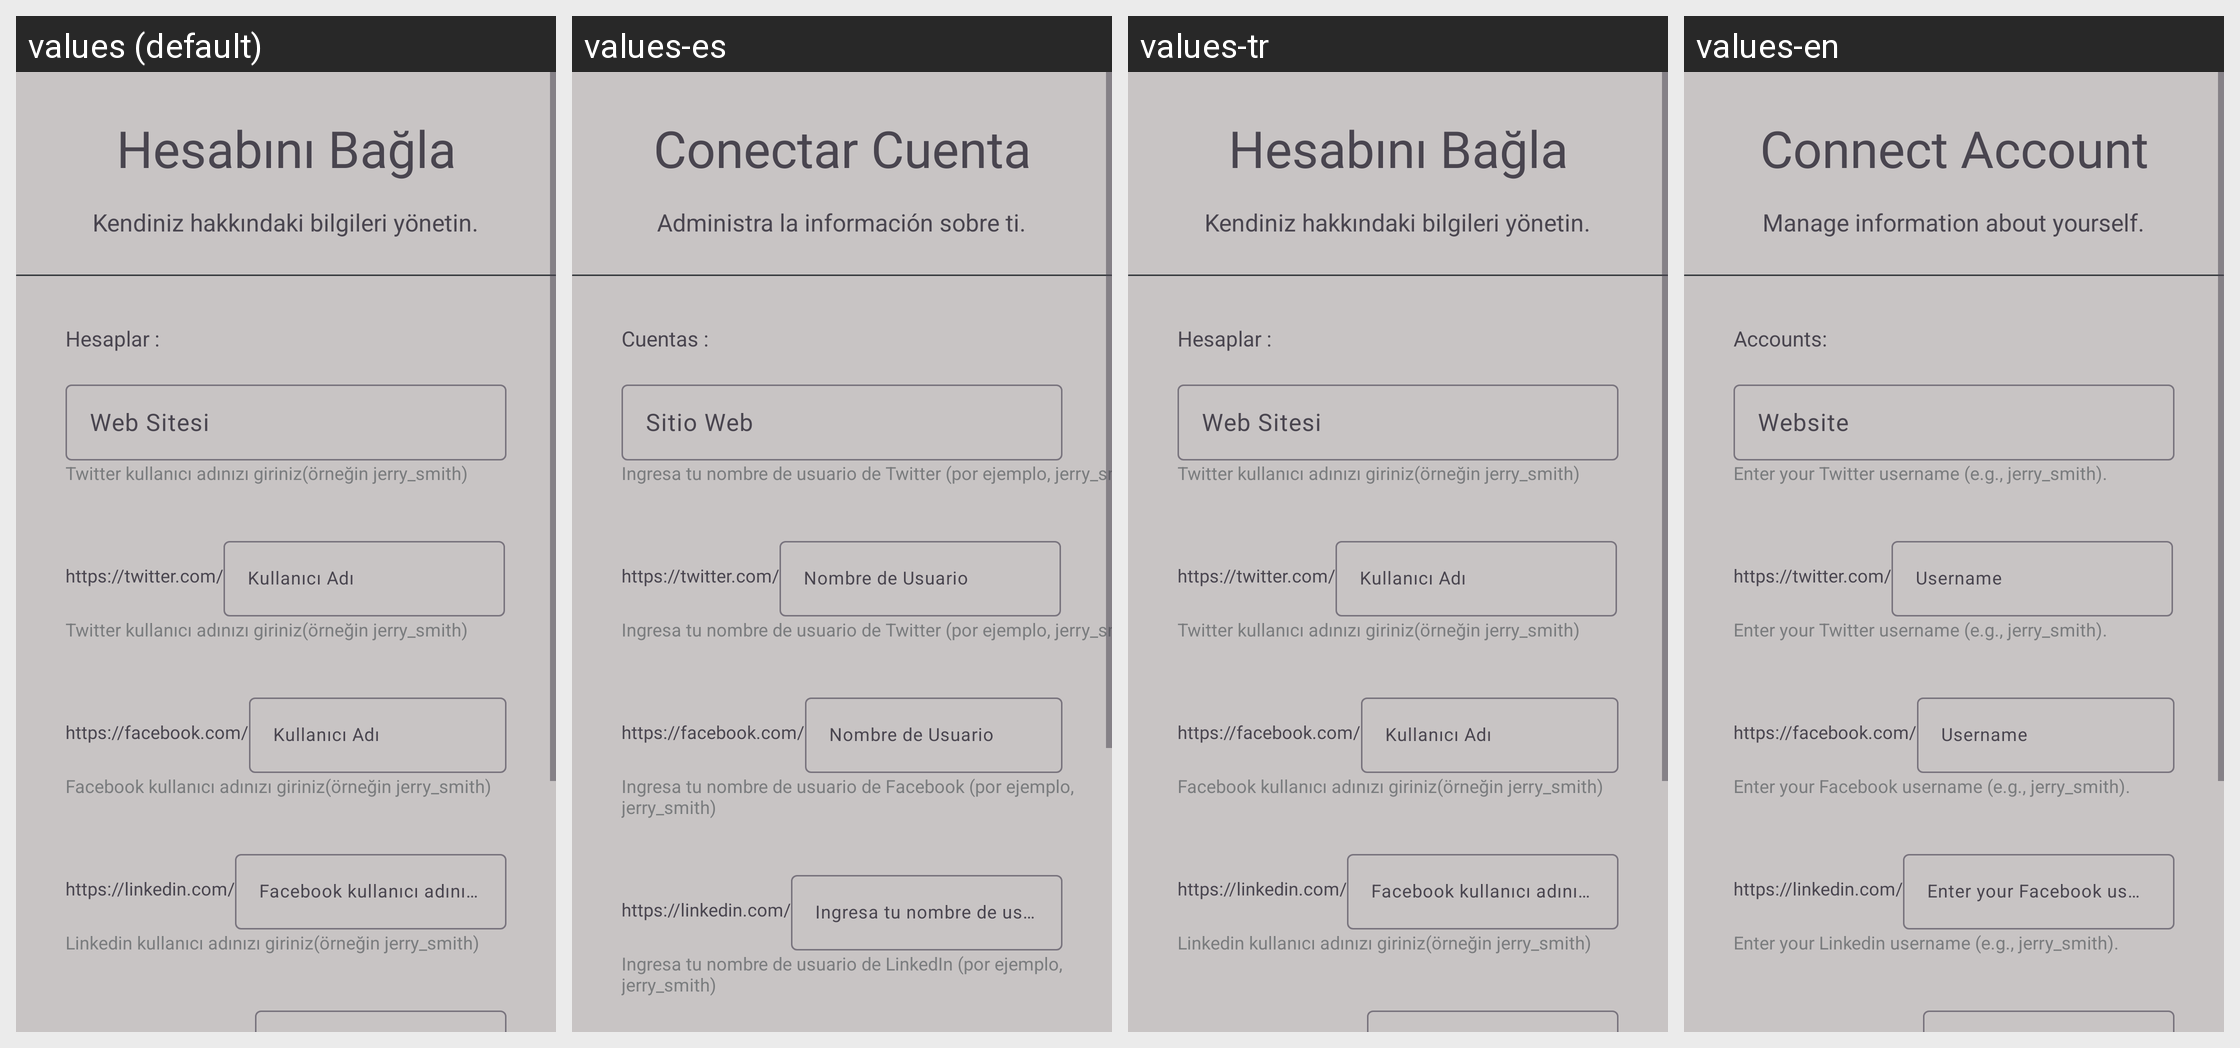

The same Android screen rendered under several of its app's locales, left to right. List the strings drawn on it with the default value and each locale's translation.
Android screen res/layout/fragment_hesapayarlari_hesapbagla.xml rendered under 4 locales, left to right: values (default), values-es, values-tr, values-en. Device: Nexus 5 (rendered at 1080×1920; each locale shown at half size, 540×960, under a caption strip naming it); theme Theme.Balnature.
Strings drawn on this screen, with the default value and each locale's value (text and hints the layout hard-codes, and strings that could not be matched under every locale, appear in the picture but are not listed):

fragmnet_hesapayarlari_hesapbagla_linkkulad
  values: Linkedin kullanıcı adınızı giriniz(örneğin jerry_smith)
  values-es: Ingresa tu nombre de usuario de LinkedIn (por ejemplo, jerry_smith)
  values-tr: Linkedin kullanıcı adınızı giriniz(örneğin jerry_smith)
  values-en: Enter your Linkedin username (e.g., jerry_smith).

fragmnet_hesapayarlari_hesapbagla_fackulad
  values: Facebook kullanıcı adınızı giriniz(örneğin jerry_smith)
  values-es: Ingresa tu nombre de usuario de Facebook (por ejemplo, jerry_smith)
  values-tr: Facebook kullanıcı adınızı giriniz(örneğin jerry_smith)
  values-en: Enter your Facebook username (e.g., jerry_smith).

fragmnet_hesapayarlari_hesapbagla_twkulad
  values: Twitter kullanıcı adınızı giriniz(örneğin jerry_smith)
  values-es: Ingresa tu nombre de usuario de Twitter (por ejemplo, jerry_smith)
  values-tr: Twitter kullanıcı adınızı giriniz(örneğin jerry_smith)
  values-en: Enter your Twitter username (e.g., jerry_smith).

fragmnet_hesapayarlari_hesapbagla_website
  values: Web Sitesi
  values-es: Sitio Web
  values-tr: Web Sitesi
  values-en: Website

fragmnet_hesapayarlari_hesapbagla_kulad
  values: Kullanıcı Adı
  values-es: Nombre de Usuario
  values-tr: Kullanıcı Adı
  values-en: Username

fragmnet_hesapayarlari_hesapbagla_faccom
  values: https://facebook.com/
  values-es: https://facebook.com/
  values-tr: https://facebook.com/
  values-en: https://facebook.com/

fragmnet_hesapayarlari_hesapbagla_linkcom
  values: https://linkedin.com/
  values-es: https://linkedin.com/
  values-tr: https://linkedin.com/
  values-en: https://linkedin.com/

fragmnet_hesapayarlari_hesapbagla_hesaplarikinokta
  values: Hesaplar :
  values-es: Cuentas :
  values-tr: Hesaplar :
  values-en: Accounts:

fragmnet_hesapayarlari_hesapbagla_hesapbagla
  values: Hesabını Bağla
  values-es: Conectar Cuenta
  values-tr: Hesabını Bağla
  values-en: Connect Account

fragmnet_hesapayarlari_hesapbagla_twcom
  values: https://twitter.com/
  values-es: https://twitter.com/
  values-tr: https://twitter.com/
  values-en: https://twitter.com/
